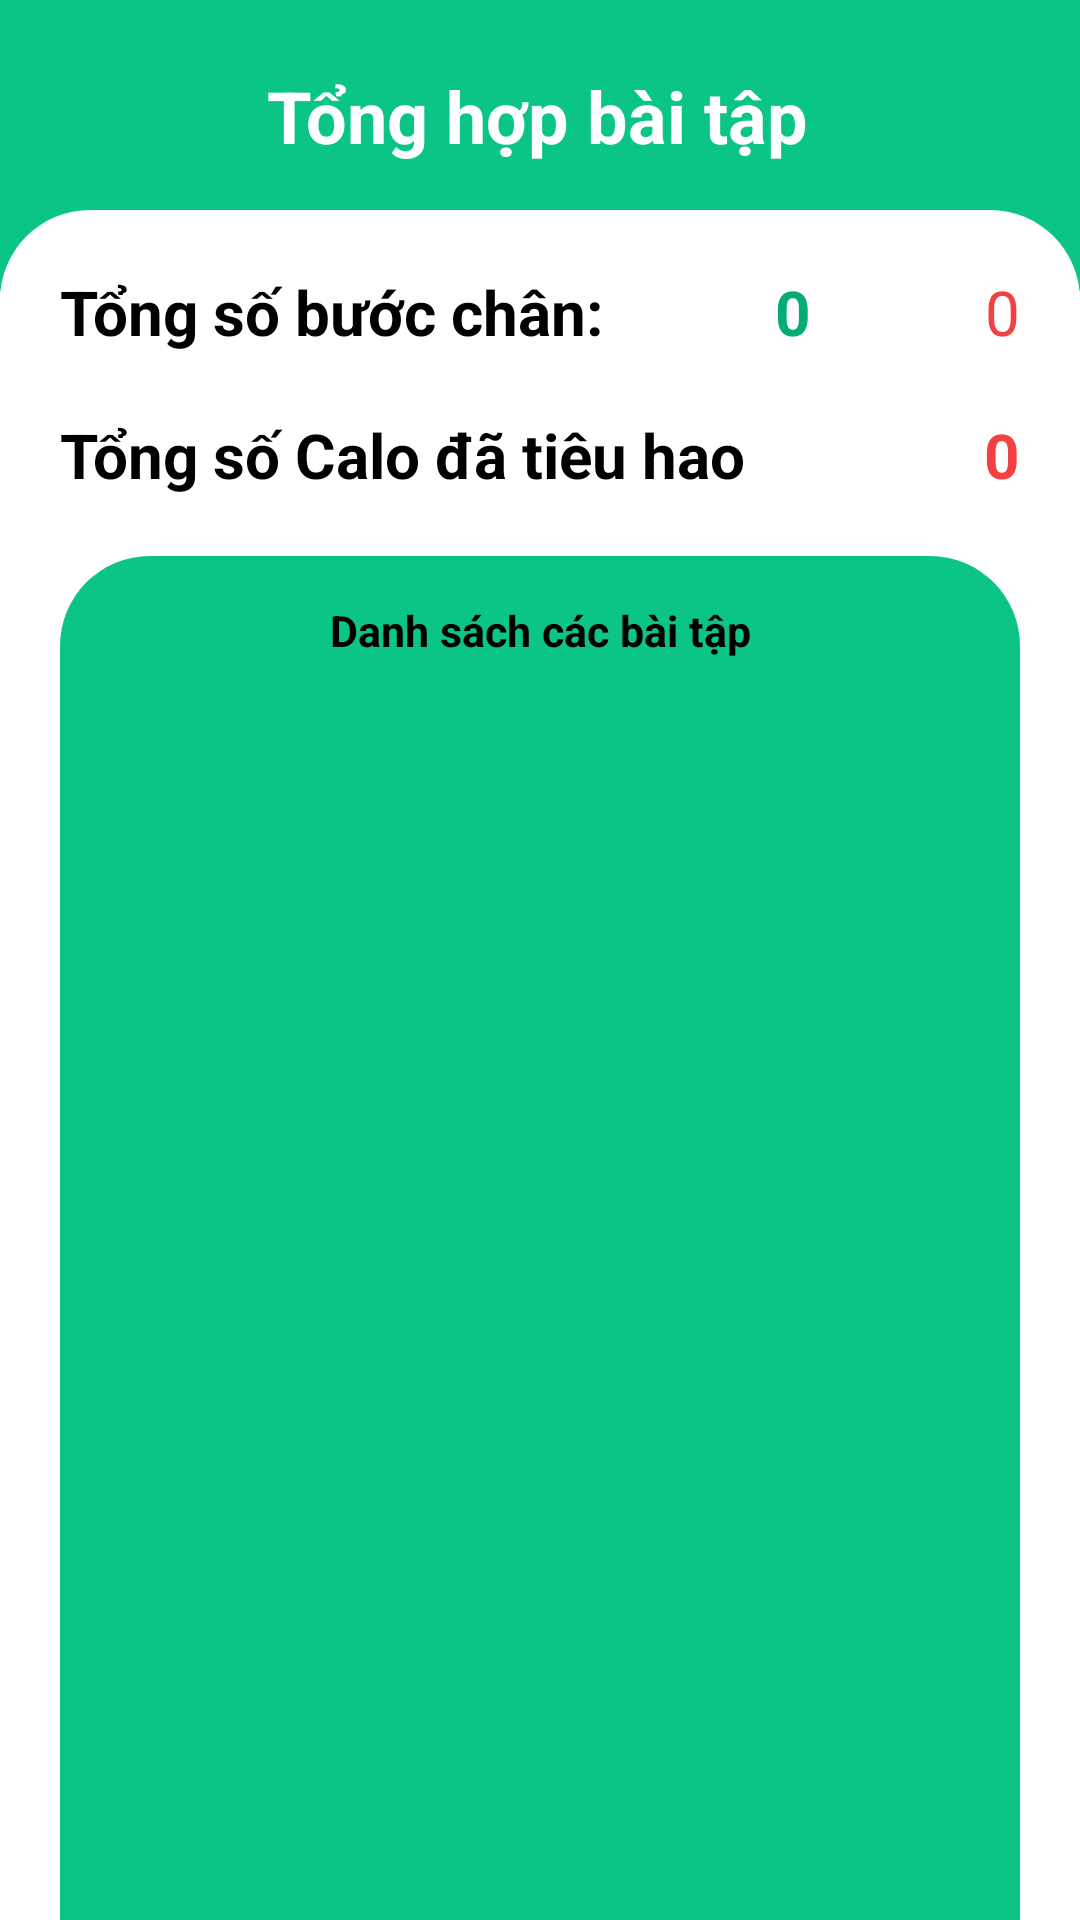

Layout XML and referenced resources for this Android screen:
<!-- AndroidManifest.xml: application theme Theme.TestApp -->
<!-- res/layout/activity_tonghopbaitap.xml -->
<?xml version="1.0" encoding="utf-8"?>
<androidx.constraintlayout.widget.ConstraintLayout xmlns:android="http://schemas.android.com/apk/res/android"
    xmlns:app="http://schemas.android.com/apk/res-auto"
    xmlns:tools="http://schemas.android.com/tools"
    android:layout_width="match_parent"
    android:layout_height="match_parent"
    tools:context=".tonghopbaitap">

    <RelativeLayout
        android:layout_width="match_parent"
        android:layout_height="match_parent"
        android:orientation="vertical">

        <FrameLayout
            android:id="@+id/frame_tonghopbaitap"
            android:layout_width="match_parent"
            android:layout_height="match_parent">

        </FrameLayout>

        <LinearLayout
            android:id="@+id/linearlayout1"
            android:layout_width="match_parent"
            android:layout_height="97dp"
            android:background="#0BC585"
            android:orientation="horizontal">

            <ImageButton
                android:id="@+id/imgBtn_baitap_back"
                android:layout_width="wrap_content"
                android:layout_height="wrap_content"
                android:layout_gravity="center"
                android:layout_marginLeft="20dp"
                android:layout_marginBottom="10dp"
                android:background="#0BC585"
                android:clickable="true"
                android:minWidth="48dp"
                android:minHeight="48dp"
                app:srcCompat="@drawable/back"
                tools:ignore="SpeakableTextPresentCheck" />

            <TextView
                android:id="@+id/textView3"
                android:layout_width="wrap_content"
                android:layout_height="wrap_content"
                android:layout_gravity="center"
                android:layout_marginRight="70dp"
                android:layout_marginBottom="10dp"
                android:layout_weight="1"
                android:gravity="center"
                android:text="Tổng hợp bài tập"
                android:textColor="@color/white"
                android:textSize="24dp"
                android:textStyle="bold"  />
        </LinearLayout>

        <LinearLayout
            android:layout_width="match_parent"
            android:layout_height="match_parent"
            android:background="@drawable/bg_main"
            android:layout_marginTop="70dp"
            android:paddingTop="20dp"
            android:paddingLeft="20dp"
            android:paddingRight="20dp"
            android:orientation="vertical">

            <LinearLayout
                android:layout_width="match_parent"
                android:layout_height="wrap_content"
                android:orientation="horizontal">

                <TextView
                    android:id="@+id/textView2"
                    android:layout_width="wrap_content"
                    android:layout_height="wrap_content"
                    android:layout_weight="1"
                    android:padding="0dp"
                    android:text="Tổng số bước chân:"
                    android:textColor="@color/black"
                    android:textSize="10pt"
                    android:textStyle="bold" />

                <TextView
                    android:id="@+id/stepcounter"
                    android:layout_width="wrap_content"
                    android:layout_height="wrap_content"
                    android:layout_weight="1"
                    android:text="0"
                    android:gravity="center"
                    android:textColor="#04AC72"
                    android:textStyle="bold"
                    android:textSize="10pt" />

                <TextView
                    android:id="@+id/caloStep"
                    android:layout_width="wrap_content"
                    android:layout_height="wrap_content"
                    android:gravity="right"
                    android:layout_weight="1"
                    android:textSize="10pt"
                    android:textColor="#F34141"
                    android:text="0" />

            </LinearLayout>

            <LinearLayout
                android:layout_width="match_parent"
                android:layout_height="wrap_content"
                android:layout_marginTop="20dp"
                android:orientation="horizontal">

                <TextView
                    android:id="@+id/textView5"
                    android:layout_width="wrap_content"
                    android:layout_height="wrap_content"
                    android:text="Tổng số Calo đã tiêu hao"
                    android:textColor="@color/black"
                    android:textSize="10pt"
                    android:textStyle="bold" />

                <TextView
                    android:id="@+id/totalCalo"
                    android:layout_width="wrap_content"
                    android:layout_height="wrap_content"
                    android:gravity="right"
                    android:layout_weight="1"
                    android:textSize="10pt"
                    android:textStyle="bold"
                    android:textColor="#F34141"
                    android:text="0" />
            </LinearLayout>

            <LinearLayout
                android:layout_width="match_parent"
                android:layout_height="match_parent"
                android:layout_marginTop="20dp"
                android:background="@drawable/bg_green"
                android:orientation="vertical"
                android:visibility="visible">

                <TextView
                    android:id="@+id/textView"
                    android:layout_width="match_parent"
                    android:layout_height="wrap_content"
                    android:layout_marginTop="15dp"
                    android:layout_marginBottom="10dp"
                    android:gravity="center"
                    android:text="Danh sách các bài tập"
                    android:textColor="@color/black"
                    android:textSize="7pt"
                    android:textStyle="bold" />

                <ListView
                    android:id="@+id/lv_Baitap"
                    android:layout_width="match_parent"
                    android:layout_height="match_parent" />
            </LinearLayout>

        </LinearLayout>
    </RelativeLayout>
</androidx.constraintlayout.widget.ConstraintLayout>
<!-- resources referenced by this layout -->
<resources>
  <color name="black">#FF000000</color>
  <color name="white">#FFFFFFFF</color>
  <!-- drawable bg_green (drawable) -->
  <?xml version="1.0" encoding="utf-8"?>
  <selector xmlns:android="http://schemas.android.com/apk/res/android">
      <item>
          <shape>
              <solid android:color="#0BC585"></solid>
              <corners android:topLeftRadius="30dp" android:topRightRadius="30dp"></corners>
          </shape>
      </item>
  </selector>
  <!-- drawable bg_main (drawable) -->
  <?xml version="1.0" encoding="utf-8"?>
  <selector xmlns:android="http://schemas.android.com/apk/res/android">
      <item>
          <shape>
              <solid android:color="#FFFFFF"></solid>
              <corners android:radius="30dp"></corners>
          </shape>
      </item>
  </selector>
  <style name="Theme.TestApp" parent="Theme.MaterialComponents.DayNight.DarkActionBar">
          
          <item name="colorPrimary">#0BC585</item>
          <item name="colorPrimaryVariant">@color/purple_700</item>
          <item name="colorOnPrimary">@color/white</item>
          
          <item name="colorSecondary">#0BC585</item>
          <item name="colorSecondaryVariant">@color/teal_700</item>
          <item name="colorOnSecondary">@color/black</item>
          
          <item name="android:statusBarColor">#E3E0E9</item>
          
      </style>
  <color name="purple_700">#FF3700B3</color>
  <color name="teal_700">#FF018786</color>
</resources>
